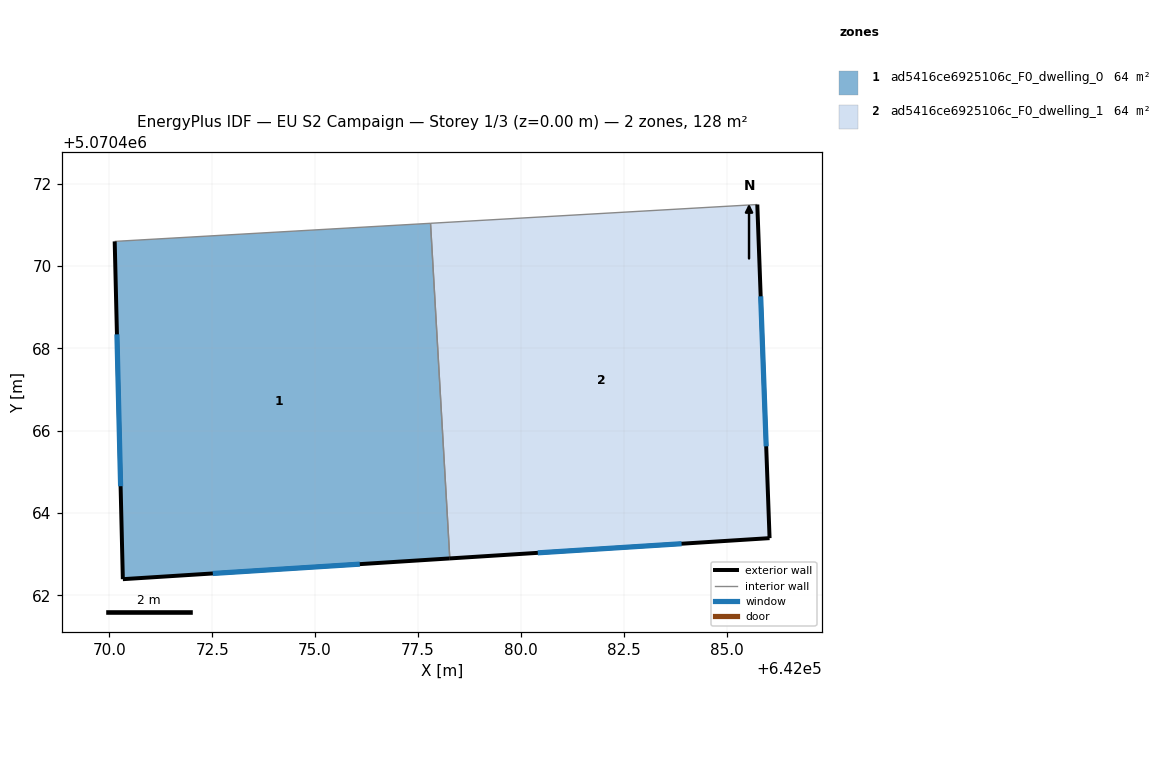
=== STOREY PLAN SPEC (per zone: floor XY polygon, exterior-wall plan segments, windows/doors) ===
zone 1: ad5416ce6925106c_F0_dwelling_0  (64.0 m²)
  floor: (642078.27, 5070462.90) (642077.81, 5070471.04) (642070.13, 5070470.60) (642070.33, 5070462.39)
  exterior wall: (642078.27, 5070462.90) – (642070.33, 5070462.39)  [8.0 m]
    window: (642076.09, 5070462.76) – (642072.52, 5070462.53)  [4.8 m²]
  exterior wall: (642070.33, 5070462.39) – (642070.13, 5070470.60)  [8.2 m]
    window: (642070.28, 5070464.65) – (642070.19, 5070468.34)  [5.0 m²]
  interior walls: 2
zone 2: ad5416ce6925106c_F0_dwelling_1  (64.0 m²)
  floor: (642086.04, 5070463.39) (642085.74, 5070471.50) (642077.81, 5070471.04) (642078.27, 5070462.90)
  exterior wall: (642085.74, 5070471.50) – (642086.04, 5070463.39)  [8.1 m]
    window: (642085.83, 5070469.26) – (642085.96, 5070465.62)  [4.9 m²]
  exterior wall: (642086.04, 5070463.39) – (642078.27, 5070462.90)  [7.8 m]
    window: (642083.90, 5070463.25) – (642080.41, 5070463.03)  [4.7 m²]
  interior walls: 2

=== DERIVED (storey summary) ===
Building: EU S2 Campaign
Storey: 1 of 3  (floor level z = 0.00 m)
Storey gross floor area: 128.0 m²
Zones on this storey: 2
  - ad5416ce6925106c_F0_dwelling_0: floor 64.0 m²; exterior wall 16.2 m (48.5 m²); 2 window(s) 9.8 m²; WWR 20.2%
  - ad5416ce6925106c_F0_dwelling_1: floor 64.0 m²; exterior wall 15.9 m (47.7 m²); 2 window(s) 9.6 m²; WWR 20.2%
Zone adjacency (shared interzone walls):
  - ad5416ce6925106c_F0_dwelling_0 ↔ ad5416ce6925106c_F0_dwelling_1